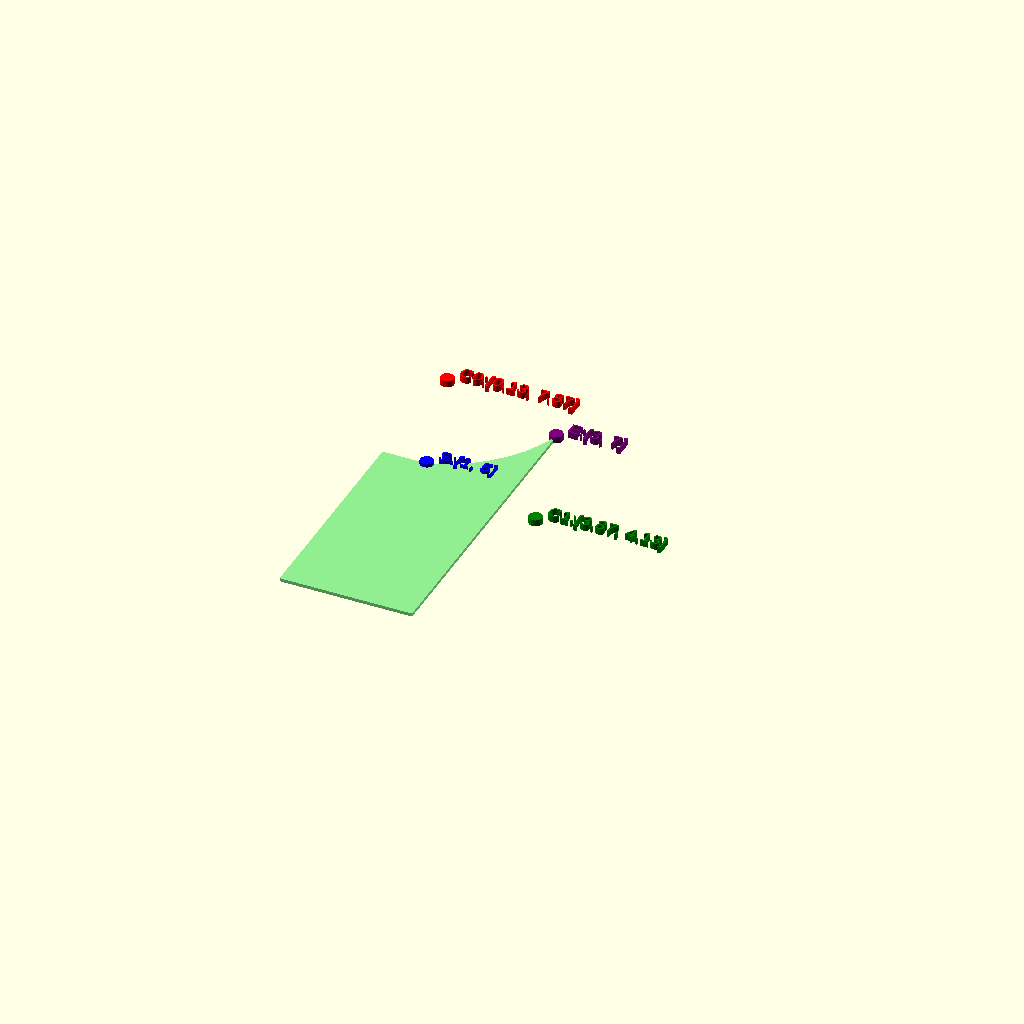
Cell 1: the model at its default parameters.
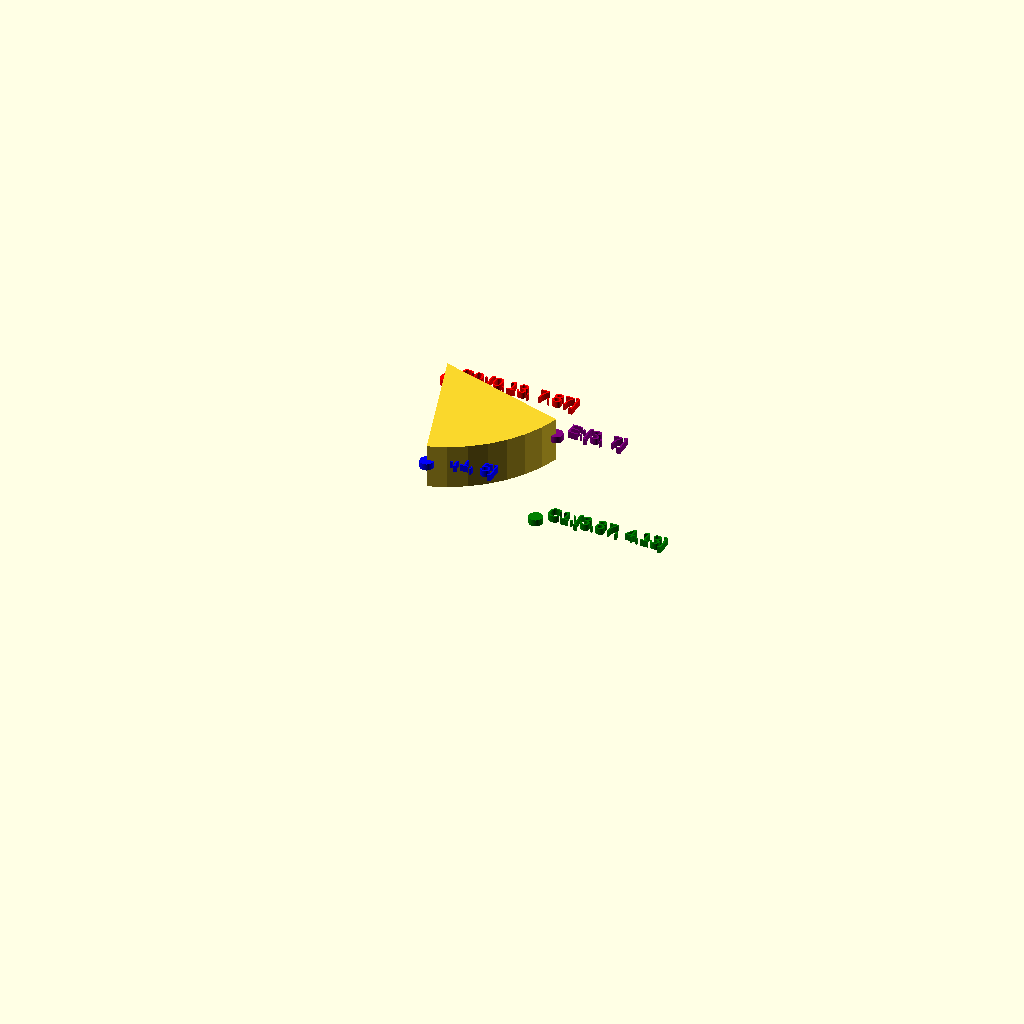
Cell 2: drawPoly = false (everything else at default).
All cells are drawn from one camera (rotation 55°, 0°, 25°, orthographic, colour scheme Cornfield), so only the parameter changes between them.
Source of the model, libraries/eCAD/push_arc.scad:



drawPoly=true;
$fn=50;

push_arcTest();
module push_arcTest(){
  //[-0.63,0.95],[-0.64,1.25],0.15,1
  arcStart=[1,5];
  arcEnd=[3,7];
  arcChord = norm(arcEnd-arcStart); //chord length
  arcRadius=3;
  arcSweep=0;
  center=c_centers(arcStart,arcEnd,arcRadius);
  dbgCircleRad=arcRadius/20;
  echo(arcChord,arcRadius);
  
  //debug print
  echo("center, sa, ea, angle, facets");
  echo(push_arc(start=arcStart,end=arcEnd,r=arcRadius,sweep=arcSweep,debug=true));
  normS = norm(arcStart);
  normE = norm(arcEnd);
  denom= normS*normE;
  echo(str("normS: ",normS,"normE: ",normE));
  
  angle=acos(arcStart*arcEnd/(norm(arcStart)*norm(arcEnd)));
  echo(str("angle: ",angle));

  //color("orange") translate(center[arcSweep]) circle(arcRadius+0.5);

  //draw a poly utilizing the arc
  if (drawPoly){
    poly=concat([[0,0],[0,arcStart.y]],
                push_arc(start=arcStart,end=arcEnd,r=arcRadius,sweep=arcSweep),
                [[arcEnd.x,0]]);
    color("lightgreen") linear_extrude(dbgCircleRad/2) polygon(poly);
  }
  //draw the arc alone
  else 
    polygon(concat([center[arcSweep]],push_arc(start=arcStart,end=arcEnd,r=arcRadius,sweep=arcSweep)));

    color("red") linear_extrude(dbgCircleRad) translate(center[0]){
      circle(dbgCircleRad);
      translate([dbgCircleRad,dbgCircleRad]) text(str("C0:",roundVec(center[0],2)),size=dbgCircleRad*2);
    }
    
    color("green") linear_extrude(dbgCircleRad) translate(center[1]){
      circle(dbgCircleRad);
      translate([dbgCircleRad,dbgCircleRad]) text(str("C1:",roundVec(center[1],2)),size=dbgCircleRad*2);
    }
    color("blue") linear_extrude(dbgCircleRad) translate(arcStart){
      circle(dbgCircleRad);
      translate([dbgCircleRad,dbgCircleRad]) text(str("S:",roundVec(arcStart,2)),size=dbgCircleRad*2);
    }
    color("purple") linear_extrude(dbgCircleRad) translate(arcEnd){
      circle(dbgCircleRad);
      translate([dbgCircleRad,dbgCircleRad]) text(str("E:",roundVec(arcEnd,2)),size=dbgCircleRad*2);
    }
  
}


//arc function simlar to svg path command "a/A" (https://www.w3.org/TR/SVG11/paths.html#PathData)
function push_arc(start, end, r, sweep=1, poly=[], iter=0,debug=false)=let(
  chord = norm(start-end),
  r = (r<chord/2) ? chord/2 : r, //limit the radius to half the chord length, doesn't work
  cc = c_centers(start,end,r),
  center=cc[sweep],
  dir = sweep ? -1 : 1,
  //calulate start and end angle with atan2 to address all quadrants
  sa = atan2(start.y-center.y,start.x-center.x), //atan2(y/x) 
  ea = atan2(end.y-center.y,end.x-center.x), //atan2(y/x) 
  //angle = sweep ? ea+sa : ea-sa, //enclosed angle
  u= center - start,
  v= center -end,
  angle = acos(u * v / (norm(u)*norm(v))),
  facets= arcFragments(r,abs(angle)), //total facets
  angInc=(dir*angle)/(facets-1),
  x = center.x+r*cos(sa+angInc*iter),
  y = center.y+r*sin(sa+angInc*iter)
  ) (debug) ? [center,sa,ea,angle,facets,angInc] : 
    (iter<facets) ? push_arc(start,end,r, sweep, poly=concat(poly,[[x,y]]),iter=iter+1) : 
    poly;


//Calculate fragments from r, angle and $fn, $fr or $fa 
//from https://en.wikibooks.org/wiki/OpenSCAD_User_Manual/Other_Language_Features
function arcFragments(r,angle)=
  let(
    cirFrac=360/angle, //fraction of angle
    frgFrmFn= floor($fn/cirFrac), //fragments for arc calculated from fn
    minFrag=3 //minimum Fragments
  ) ($fn>minFrag) ? ceil(max(frgFrmFn,minFrag)+1) : ceil(max(min(angle/$fa,r*(2*PI/cirFrac)/$fs),minFrag));

//calculate two centers from two points and a radius
//from https://lydxlx1.github.io/blog/2020/05/16/circle-passing-2-pts-with-fixed-r/
function c_centers(P1, P2, r)= let(
  q = sqrt(pow((P2.x-P1.x),2) + pow((P2.y-P1.y),2)),
  x3 = (P1.x + P2.x) /2,
  y3 = (P1.y + P2.y) /2,
  xx = sqrt(pow(r,2) - pow(q/2,2))*(P1.y-P2.y)/q,
  yy = sqrt(pow(r,2) - pow(q/2,2))*(P2.x-P1.x)/q
) [[x3 + xx, y3+yy], [x3-xx,y3-yy]];

echo(roundVec([10.235453,11.8435675,3.56],2));

function roundVec(Vec,digits)= let(
  x = round(Vec.x*pow(10,digits))/pow(10,digits),
  y = round(Vec.y*pow(10,digits))/pow(10,digits),
  z = (len(Vec) > 2) ? round(Vec.z*pow(10,digits))/pow(10,digits) : 0
) (len(Vec) > 2) ? [x,y,z] : [x,y];
Customizer parameters (derived from the source; name, type, default, range or options):
drawPoly: bool, default true
